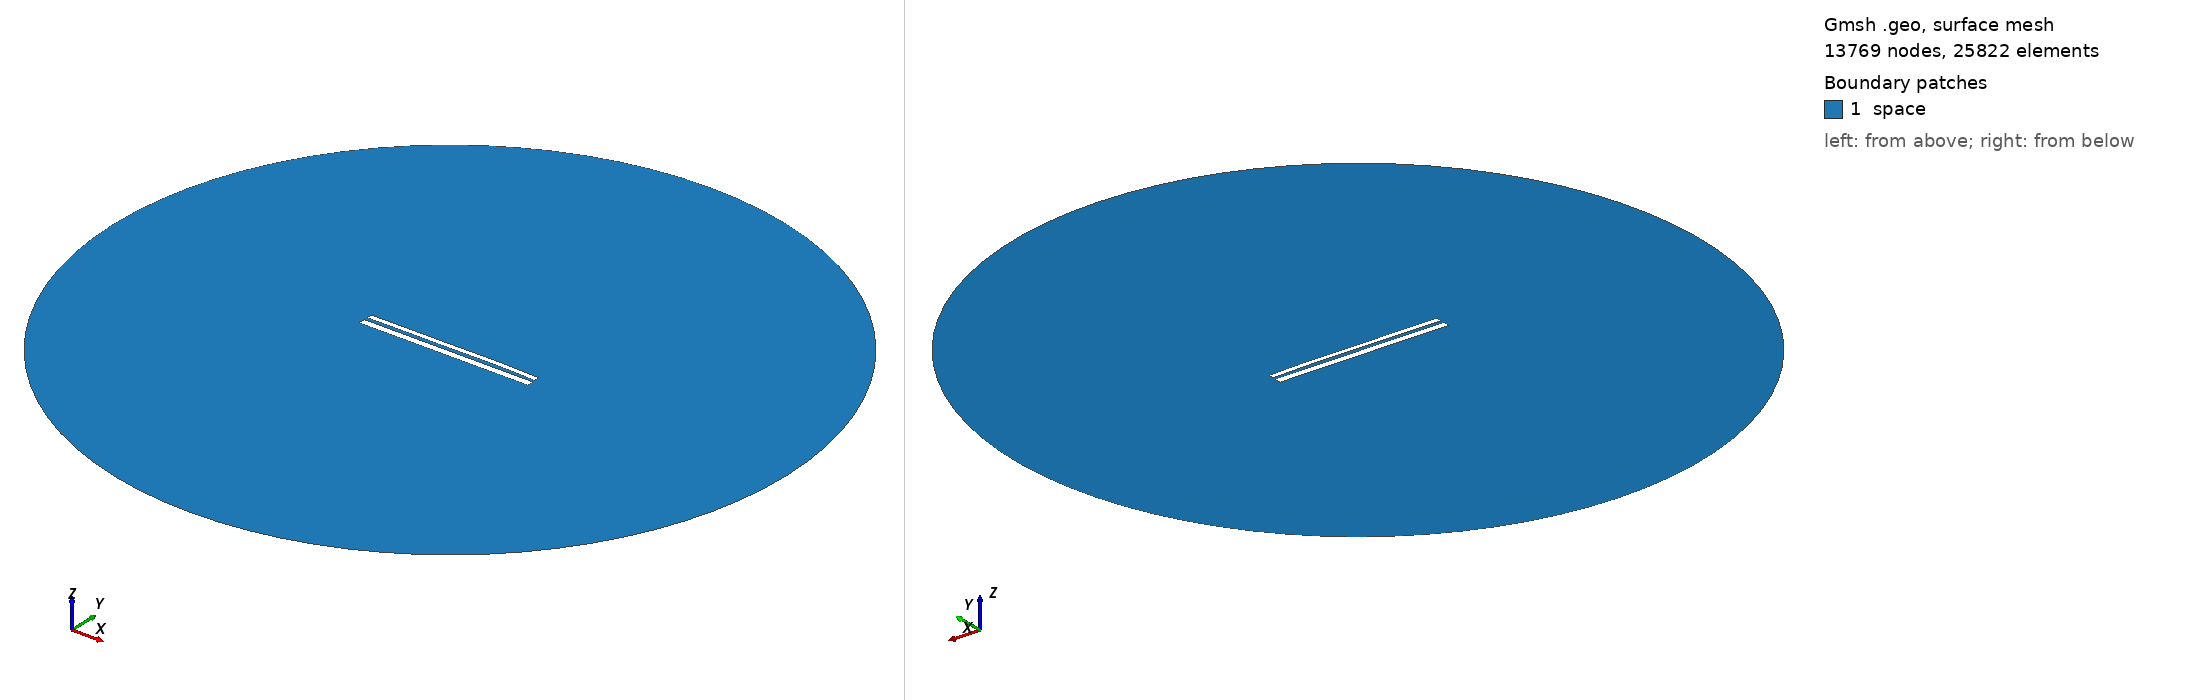

Gmsh geometry script, surface-meshed: 13769 nodes, 25822 surface elements. Boundary patches (legend numbers): 1 space. Left view from above one corner, right view from below the opposite corner. Legend entries are the model's physical surfaces. The drawing asked Gmsh for element sizes between 1% and 20% of the model's largest extent; the script's own settings can give other sizes.

=== 10359.geo (drawn) ===
//---------------------------------------
// Geometry kernel
//---------------------------------------

SetFactory("OpenCASCADE");



//---------------------------------------
// Parameters of the geometry
//---------------------------------------

// Overetch of the upper plate
overetch = 0.375;

// Distance between the plates
distance = 1.75;

// Discretization over the x axis (for the deformation)
nx = 50; 

// Length of the plate
L = 100 - overetch; 

// Number of modes
n = 4; 

// 1st mode coefficient
coeff(1) = 0.0;
beta(1) = 0.596864 * 3.1415926535 / L;

// 2nd mode coefficient
coeff(2) = 0.15;
beta(2) = 1.49418 * 3.1415926535 / L;

// 3rd mode coefficient
coeff(3) = -0.075;
beta(3) = 2.50025 * 3.1415926535 / L;

// 4th mode coefficient
coeff(4) = 0.07499999999999998;
beta(4) = 3.49999 * 3.1415926535 / L;



//---------------------------------------
// Upper plate (deformed rectangle)
//---------------------------------------

// Coordiantes of the upper plate
xmin = -50;
xmax = 50 - overetch;

// Height of the upper plate
yheight = 4 - 2 * overetch;

// Indexes of the points
UpperID[] = {};
LowerID[] = {};
LeftID[] = {};
RightID[] = {};

// Point index
p = 1;

// Horizontal edges
For i In {1:nx}
    x = xmin + (i-1)*(xmax - xmin)/(nx-1);

    y_bottom = distance / 2 + overetch;
    For j In {1:n}
        C = (Cosh(beta(j)*L) + Cos(beta(j)*L)) / (Sinh(beta(j)*L) + Sin(beta(j)*L));
        y_bottom  = y_bottom + coeff(j) * (Cosh(beta(j)*(x+50)) - Cos(beta(j)*(x+50)) - C * (Sinh(beta(j)*(x+50)) - Sin(beta(j)*(x+50))));
    EndFor

    y_top = y_bottom + yheight;

    Point(p) = {x, y_top, 0, 1.0};
    UpperID[i] = p;
    p = p + 1;

    Point(p) = {x, y_bottom, 0, 1.0};
    LowerID[i] = p;
    p = p + 1;
EndFor

// Create point lists
UpperPts[] = {}; LowerPts[] = {};
For i In {1:nx}
  UpperPts[] += {UpperID[i]};
  LowerPts[] += {LowerID[i]};
EndFor

// Build splines
Spline(1) = {UpperPts[]};
Spline(2) = {LowerPts[]};
Line(3) = {LowerPts[nx-1], UpperPts[nx-1]};
Line(4) = {LowerPts[0], UpperPts[0]};

// Build the plane surface
Curve Loop(1) = {2, 3, -1, -4};
Plane Surface(1) = {1};



//---------------------------------------
// Lower plate (rectangle)
//---------------------------------------

// Vertices
Point(1001) = {-50, -1, 0, 1.0};
Point(1002) = { 50, -1, 0, 1.0};
Point(1003) = { 50,  -5, 0, 1.0};
Point(1004) = {-50,  -5, 0, 1.0};

// Edges
Line(5) = {1001, 1002};
Line(6) = {1002, 1003};
Line(7) = {1003, 1004};
Line(8) = {1004, 1001};

// Plane surface
Line Loop(2) = {5, 6, 7, 8};
Plane Surface(2) = {2}; 



//---------------------------------------
// Outer (fictious) boundary
//---------------------------------------

// Points
Point(1005) = {0, 0, 0};       // Center
Point(1006) = {200, 0, 0};     // Start point
Point(1007) = {0, 200, 0};     // 90 degrees
Point(1008) = {-200, 0, 0};    // 180 degrees
Point(1009) = {0, -200, 0};    // 270 degrees

// Circle arcs (each needs start, center, end)
Circle(9) = {1006, 1005, 1007};
Circle(10) = {1007, 1005, 1008};
Circle(11) = {1008, 1005, 1009};
Circle(12) = {1009, 1005, 1006};

// Plane surface for the entire domain
Curve Loop(3) = {9, 10, 11, 12};
Surface(3) = {3};

// Subtract the plates from the whole domain to obtain the actual domain where we want to solve the equations
BooleanDifference{ Surface{3}; Delete; }{ Surface{1}; Surface{2}; Delete; }




//---------------------------------------
// Transfinite Lines/Curves
//---------------------------------------

// Set the number of points on the boundaries
r = 7;

// Plates
Transfinite Curve {1, 2} = 50*r Using Progression 1;
Transfinite Curve {3, 4} = 2*r Using Progression 1;
Transfinite Line {5, 7} = 50*r Using Progression 1;
Transfinite Line {6, 8} = 2*r Using Progression 1;

// Outer boundary
Transfinite Line {9, 10, 11, 12} = 20 Using Progression 1;



//---------------------------------------
// Physical groups
//---------------------------------------                

// Physical curves (boundaries)
Physical Line("force_segment", 10) = {2};
Physical Line("upper_plate", 11) = {1, 3, 4};
Physical Line("lower_plate", 12) = {5, 6, 7, 8};
Physical Line("boundary", 20) = {9, 10, 11, 12};

// Physical Surfaces
Physical Surface("space", 30) = {3};



//---------------------------------------
// 6. Generate the Mesh
//---------------------------------------

// 2D mesh generation
Mesh 2;
